Photos from the image-classification dataset "Images" in the GitHub repository Gabe-flomo/Filtr. Its 2 classes are: kick drum, snare drum.

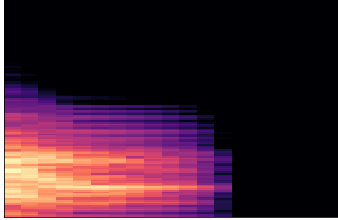
Label: snare drum

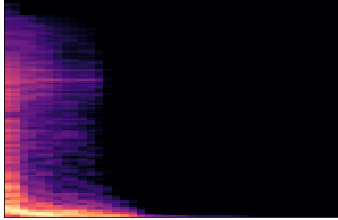
Label: kick drum

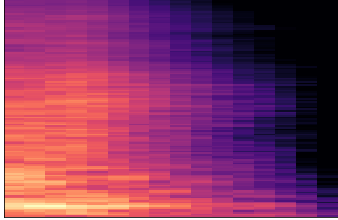
Label: snare drum

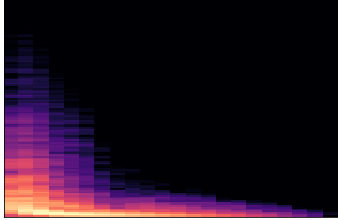
Label: kick drum

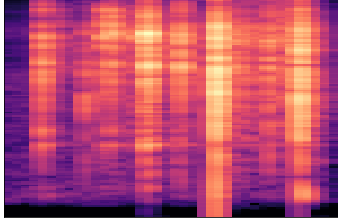
Label: snare drum

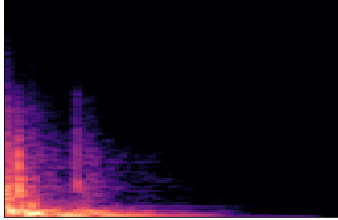
Label: kick drum
